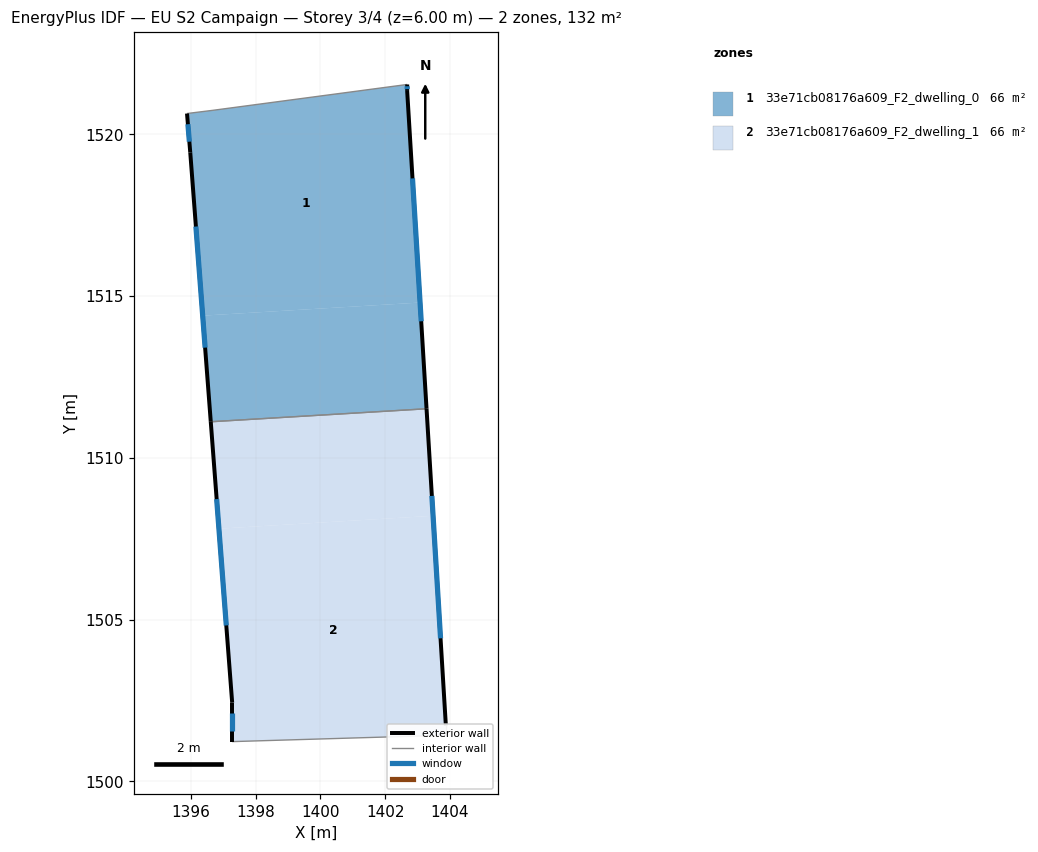
=== STOREY PLAN SPEC (per zone: floor XY polygon, exterior-wall plan segments, windows/doors) ===
zone 1: 33e71cb08176a609_F2_dwelling_0  (66.2 m²)
  floor: (1402.68, 1521.54) (1402.68, 1521.34) (1403.08, 1514.80) (1396.36, 1514.40) (1395.98, 1519.44) (1395.88, 1520.64) (1396.68, 1520.74)
  floor: (1403.08, 1514.80) (1403.28, 1511.52) (1396.61, 1511.12) (1396.36, 1514.40)
  exterior wall: (1395.98, 1519.44) – (1396.61, 1511.12)  [8.4 m]
    window: (1396.15, 1517.15) – (1396.44, 1513.41)  [5.1 m²]
  exterior wall: (1395.88, 1520.64) – (1395.98, 1519.44)  [1.2 m]
    window: (1395.91, 1520.31) – (1395.95, 1519.77)  [0.7 m²]
  exterior wall: (1402.68, 1521.34) – (1402.68, 1521.54)  [0.2 m]
    window: (1402.68, 1521.40) – (1402.68, 1521.49)  [0.1 m²]
  exterior wall: (1403.28, 1511.52) – (1402.68, 1521.34)  [9.8 m]
    window: (1403.12, 1514.22) – (1402.85, 1518.64)  [6.0 m²]
  interior walls: 3
zone 2: 33e71cb08176a609_F2_dwelling_1  (66.2 m²)
  floor: (1403.28, 1511.52) (1403.48, 1508.21) (1396.86, 1507.81) (1396.61, 1511.12)
  floor: (1403.48, 1508.21) (1403.88, 1501.73) (1403.88, 1501.43) (1397.27, 1501.23) (1397.27, 1502.43) (1396.86, 1507.81)
  exterior wall: (1397.27, 1502.43) – (1397.27, 1501.23)  [1.2 m]
    window: (1397.27, 1502.10) – (1397.27, 1501.56)  [0.7 m²]
  exterior wall: (1396.61, 1511.12) – (1397.27, 1502.43)  [8.7 m]
    window: (1396.79, 1508.72) – (1397.09, 1504.82)  [5.3 m²]
  exterior wall: (1403.88, 1501.73) – (1403.28, 1511.52)  [9.8 m]
    window: (1403.71, 1504.42) – (1403.45, 1508.82)  [5.9 m²]
  interior walls: 3

=== DERIVED (storey summary) ===
Building: EU S2 Campaign
Storey: 3 of 4  (floor level z = 6.00 m)
Storey gross floor area: 132.4 m²
Zones on this storey: 2
  - 33e71cb08176a609_F2_dwelling_0: floor 66.2 m²; exterior wall 19.6 m (58.8 m²); 4 window(s) 11.9 m²; WWR 20.2%
  - 33e71cb08176a609_F2_dwelling_1: floor 66.2 m²; exterior wall 19.7 m (59.2 m²); 3 window(s) 12.0 m²; WWR 20.2%
Zone adjacency (shared interzone walls):
  - 33e71cb08176a609_F2_dwelling_0 ↔ 33e71cb08176a609_F2_dwelling_1